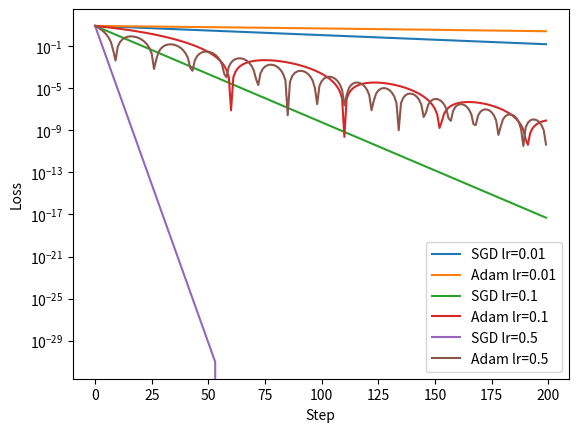

Write Python code to recreate this figure.
import numpy as np
import matplotlib.pyplot as plt

class Adam:
    def __init__(self, shape, learning_rate=0.01, beta1=0.9, beta2=0.999, epsilon=1e-8):
        if learning_rate <= 0:
            raise ValueError("Learning rate must be positive.")
        if not (0 <= beta1 < 1):
            raise ValueError("Beta1 must be in the range [0, 1).")
        if not (0 <= beta2 < 1):
            raise ValueError("Beta2 must be in the range [0, 1).")
        if epsilon <= 0:
            raise ValueError("Epsilon must be positive.")

        self.learning_rate = learning_rate
        self.beta1 = beta1
        self.beta2 = beta2
        self.epsilon = epsilon
        self.m = np.zeros(shape, dtype=float)
        self.v = np.zeros(shape, dtype=float)
        self.t = 0

    def step(self, weights, gradients):
        gradients = np.array(gradients, dtype=float)
        self.t += 1
        self.m = self.beta1 * self.m + (1 - self.beta1) * gradients
        self.v = self.beta2 * self.v + (1 - self.beta2) * gradients ** 2
        m_hat = self.m / (1 - self.beta1 ** self.t)
        v_hat = self.v / (1 - self.beta2 ** self.t)
        return weights - self.learning_rate * m_hat / (np.sqrt(v_hat) + self.epsilon)

def quadratic_loss(w):
    return 0.5 * (w - 4) ** 2

def quadratic_grad(w):
    return w - 4

def run_sgd(lr, steps=200, threshold=1e-8):
    w = np.array([0.0])
    losses = []
    reached = None
    for step in range(steps):
        current_loss = float(quadratic_loss(w)[0])
        losses.append(current_loss)
        if reached is None and current_loss <= threshold:
            reached = step
        w = w - lr * quadratic_grad(w)
    return np.array(losses), reached

def run_adam(lr, steps=200, threshold=1e-8):
    w = np.array([0.0])
    opt = Adam(w.shape, learning_rate=lr)
    losses = []
    reached = None
    for step in range(steps):
        current_loss = float(quadratic_loss(w)[0])
        losses.append(current_loss)
        if reached is None and current_loss <= threshold:
            reached = step
        w = opt.step(w, quadratic_grad(w))
    return np.array(losses), reached

for lr in [0.01, 0.1, 0.5]:
    sgd_losses, sgd_reached = run_sgd(lr)
    adam_losses, adam_reached = run_adam(lr)
    print(
        f"Learning Rate: {lr}, "
        f"SGD reached threshold at step: {sgd_reached}, final loss: {sgd_losses[-1]:.6f}, "
        f"Adam reached threshold at step: {adam_reached}, final loss: {adam_losses[-1]:.6f}"
    )
    plt.plot(sgd_losses, label=f"SGD lr={lr}")
    plt.plot(adam_losses, label=f"Adam lr={lr}")


plt.yscale("log")    
plt.xlabel("Step")
plt.ylabel("Loss")
plt.legend()
plt.show()
